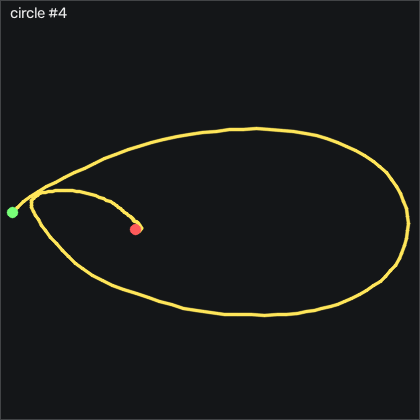

Values plotted in this chart, from the file beside it:
t_s, ax, ay, az, gx, gy, gz, seq
0.00000, -0.919, -1.408, -0.935, 115.7, -114.7, -106.4, 26957
0.01000, -0.841, -1.491, -0.941, 134.6, -115, -105.1, 26958
0.02000, -0.765, -1.491, -0.973, 154.1, -113.8, -94.47, 26959
0.03000, -0.691, -1.381, -1.026, 171.8, -111.6, -76.66, 26960
0.04000, -0.699, -1.217, -1.067, 186.3, -107.8, -58.25, 26961
0.05000, -0.778, -1.081, -1.105, 196.3, -104.1, -47.18, 26962
0.06000, -0.852, -1.028, -1.119, 202.5, -102.5, -51.17, 26963
0.07000, -0.843, -1.071, -1.118, 207.7, -102, -68.58, 26964
0.08000, -0.785, -1.15, -1.116, 213.9, -102, -85.93, 26965
0.09000, -0.699, -1.209, -1.096, 221.8, -102.2, -94.65, 26966
0.1, -0.605, -1.222, -1.071, 231.4, -100.8, -97.21, 26967
0.11, -0.562, -1.192, -1.032, 241.7, -96.97, -96.88, 26968
0.121, -0.497, -1.182, -0.994, 251.1, -91.45, -96.63, 26969
0.13, -0.452, -1.186, -0.946, 259.6, -84.75, -99.71, 26970
0.14, -0.422, -1.184, -0.923, 267, -77.25, -101.8, 26971
0.15, -0.371, -1.191, -0.898, 273.8, -69.05, -101.7, 26972
0.161, -0.329, -1.18, -0.886, 280.7, -59.99, -98.89, 26973
0.17, -0.287, -1.114, -0.877, 287.8, -50.9, -91.39, 26974
0.18, -0.289, -1.001, -0.85, 293.3, -42.46, -80.87, 26975
0.19, -0.254, -0.889, -0.801, 296.2, -34.29, -74.13, 26976
0.2, -0.281, -0.802, -0.733, 295.8, -25.14, -72.67, 26977
0.21, -0.258, -0.727, -0.653, 292.8, -16.21, -77.85, 26978
0.22, -0.161, -0.677, -0.58, 288.2, -5.814, -82.18, 26979
0.23, -0.14, -0.609, -0.516, 282.9, 6.93, -79.34, 26980
0.24, -0.08800, -0.511, -0.449, 276.5, 18.67, -69.56, 26981
0.25, -0.02500, -0.406, -0.371, 267.8, 29.52, -55.44, 26982
0.26, -0.01300, -0.33, -0.307, 255.6, 40.13, -45.56, 26983
0.27, 0.00400, -0.237, -0.237, 242, 51.53, -49.22, 26984
0.28, -0.01000, -0.248, -0.203, 225.5, 64.58, -61.08, 26985
0.291, -0.06600, -0.287, -0.192, 214.1, 77.45, -72.33, 26986
0.3, -0.08900, -0.17, -0.181, 212, 88.45, -83.31, 26987
0.31, -0.07300, -0.01200, -0.151, 207.8, 98.58, -93.49, 26988
0.32, -0.06200, 0.08500, -0.12, 195.6, 108.7, -101.1, 26989
0.331, -0.03100, 0.09600, -0.08400, 177.3, 118.5, -108.9, 26990
0.34, -0.02500, 0.07900, -0.05000, 157.3, 128.2, -118.6, 26991
0.35, -0.06500, 0.06500, -0.02400, 137.6, 137.7, -126.5, 26992
0.36, -0.116, 0.06700, -0.00300, 119.4, 145.9, -129, 26993
0.37, -0.195, 0.121, 0.00600, 103.9, 153.2, -125.7, 26994
0.38, -0.317, 0.236, 0.01500, 89.13, 158.5, -117.4, 26995
0.39, -0.417, 0.348, 0.00500, 71.39, 161.2, -109.3, 26996
0.4, -0.474, 0.433, -0.00600, 52.21, 162.8, -101.1, 26997
0.41, -0.536, 0.485, 0.01600, 32.03, 164.1, -89.38, 26998
0.42, -0.576, 0.496, 0.07100, 11.84, 164.1, -78.19, 26999
0.43, -0.581, 0.502, 0.158, -6.723, 163.1, -71.33, 27000
0.44, -0.687, 0.533, 0.254, -23.68, 161.9, -67.33, 27001
0.45, -0.77, 0.558, 0.333, -40.32, 157.4, -63.64, 27002
0.461, -0.798, 0.516, 0.378, -56.33, 151.5, -56.63, 27003
0.47, -0.826, 0.408, 0.398, -70.87, 145.1, -44.74, 27004
0.48, -0.786, 0.292, 0.417, -83.95, 136.5, -28.95, 27005
0.49, -0.836, 0.253, 0.479, -95.93, 126.5, -7.18, 27006
0.5, -0.847, 0.326, 0.61, -108.8, 115, 16.33, 27007
0.51, -0.803, 0.432, 0.714, -124.6, 107.1, 35.05, 27008
0.52, -0.86, 0.435, 0.657, -142.1, 103.1, 51.66, 27009
0.53, -0.874, 0.334, 0.486, -156, 97.3, 70.59, 27010
0.54, -0.907, 0.25, 0.333, -161.6, 91.11, 88.61, 27011
0.55, -1.022, 0.174, 0.259, -161.1, 85.01, 102.9, 27012
0.56, -1.121, 0.05200, 0.27, -159.7, 74.61, 107.8, 27013
0.57, -1.094, -0.06800, 0.383, -158.9, 60.86, 104.3, 27014
0.58, -0.991, -0.201, 0.514, -161, 47.78, 106, 27015
0.591, -0.901, -0.317, 0.622, -165.7, 39.77, 122.6, 27016
... 109 more rows
